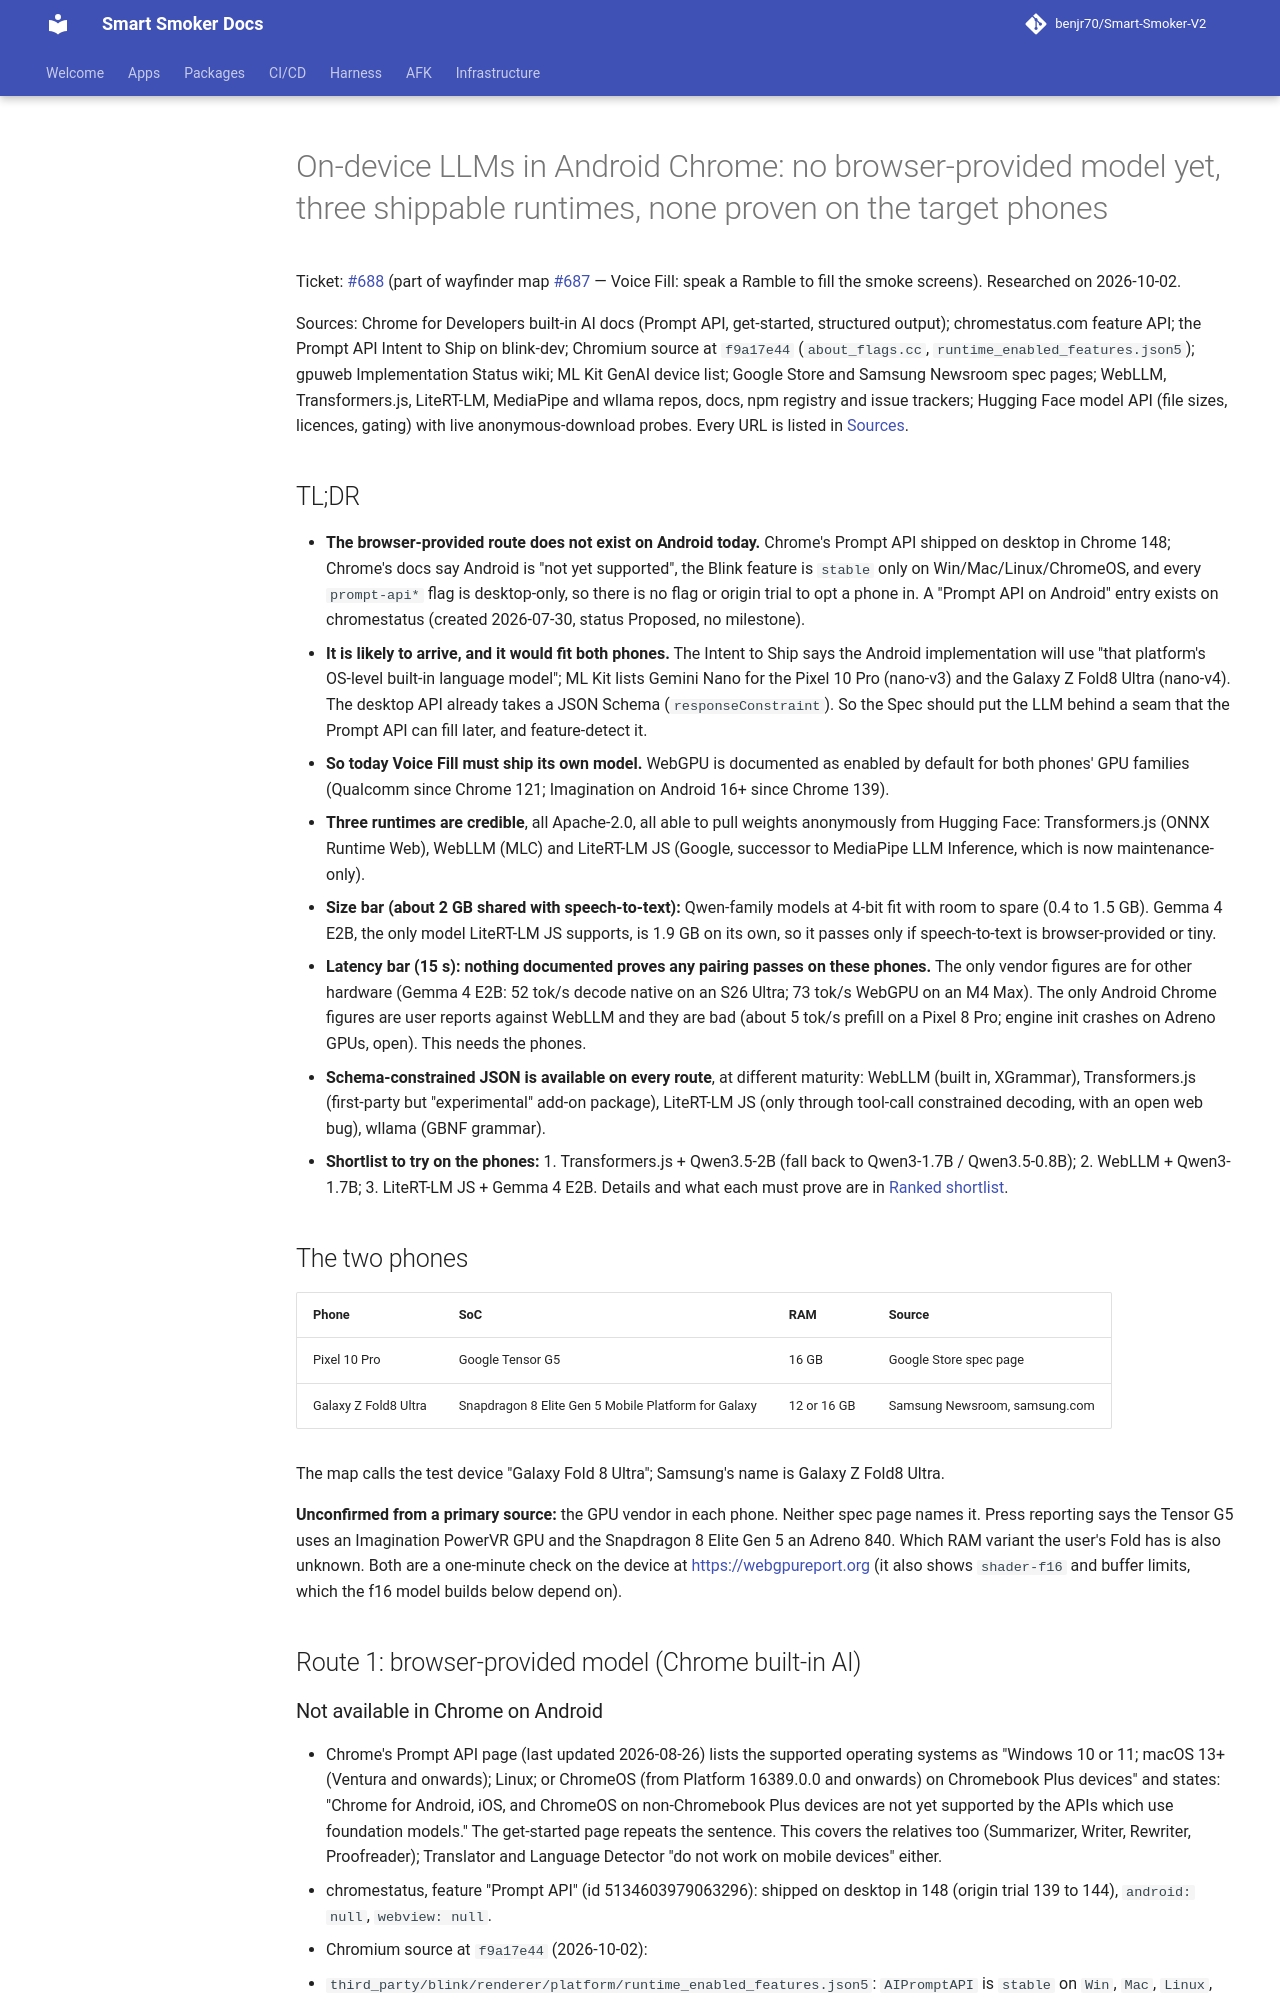

repository: benjr70/Smart-Smoker-V2 · page: research/voice-fill-speak-a-ramble-to-fill-the-smoke-screens/on-device-llm-options-in-android-chrome/index.html · generator: mkdocs

# On-device LLMs in Android Chrome: no browser-provided model yet, three shippable runtimes, none proven on the target phones

Ticket: [#688](https://github.com/benjr70/Smart-Smoker-V2/issues/688) (part of
wayfinder map
[#687](https://github.com/benjr70/Smart-Smoker-V2/issues/687) — Voice Fill:
speak a Ramble to fill the smoke screens). Researched on 2026-10-02.

Sources: Chrome for Developers built-in AI docs (Prompt API, get-started,
structured output); chromestatus.com feature API; the Prompt API Intent to Ship
on blink-dev; Chromium source at `f9a17e44` (`about_flags.cc`,
`runtime_enabled_features.json5`); gpuweb Implementation Status wiki; ML Kit
GenAI device list; Google Store and Samsung Newsroom spec pages; WebLLM,
Transformers.js, LiteRT-LM, MediaPipe and wllama repos, docs, npm registry and
issue trackers; Hugging Face model API (file sizes, licences, gating) with live
anonymous-download probes. Every URL is listed in [Sources](#sources).

## TL;DR

- **The browser-provided route does not exist on Android today.** Chrome's
  Prompt API shipped on desktop in Chrome 148; Chrome's docs say Android is "not
  yet supported", the Blink feature is `stable` only on Win/Mac/Linux/ChromeOS,
  and every `prompt-api*` flag is desktop-only, so there is no flag or origin
  trial to opt a phone in. A "Prompt API on Android" entry exists on
  chromestatus (created 2026-07-30, status Proposed, no milestone).
- **It is likely to arrive, and it would fit both phones.** The Intent to Ship
  says the Android implementation will use "that platform's OS-level built-in
  language model"; ML Kit lists Gemini Nano for the Pixel 10 Pro (nano-v3) and
  the Galaxy Z Fold8 Ultra (nano-v4). The desktop API already takes a JSON
  Schema (`responseConstraint`). So the Spec should put the LLM behind a seam
  that the Prompt API can fill later, and feature-detect it.
- **So today Voice Fill must ship its own model.** WebGPU is documented as
  enabled by default for both phones' GPU families (Qualcomm since Chrome 121;
  Imagination on Android 16+ since Chrome 139).
- **Three runtimes are credible**, all Apache-2.0, all able to pull weights
  anonymously from Hugging Face: Transformers.js (ONNX Runtime Web), WebLLM
  (MLC) and LiteRT-LM JS (Google, successor to MediaPipe LLM Inference, which is
  now maintenance-only).
- **Size bar (about 2 GB shared with speech-to-text):** Qwen-family models at
  4-bit fit with room to spare (0.4 to 1.5 GB). Gemma 4 E2B, the only model
  LiteRT-LM JS supports, is 1.9 GB on its own, so it passes only if
  speech-to-text is browser-provided or tiny.
- **Latency bar (15 s): nothing documented proves any pairing passes on these
  phones.** The only vendor figures are for other hardware (Gemma 4 E2B: 52
  tok/s decode native on an S26 Ultra; 73 tok/s WebGPU on an M4 Max). The only
  Android Chrome figures are user reports against WebLLM and they are bad
  (about 5 tok/s prefill on a Pixel 8 Pro; engine init crashes on Adreno GPUs,
  open). This needs the phones.
- **Schema-constrained JSON is available on every route**, at different
  maturity: WebLLM (built in, XGrammar), Transformers.js (first-party but
  "experimental" add-on package), LiteRT-LM JS (only through tool-call
  constrained decoding, with an open web bug), wllama (GBNF grammar).
- **Shortlist to try on the phones:** 1. Transformers.js + Qwen3.5-2B (fall back
  to Qwen3-1.7B / Qwen3.5-0.8B); 2. WebLLM + Qwen3-1.7B; 3. LiteRT-LM JS +
  Gemma 4 E2B. Details and what each must prove are in
  [Ranked shortlist](#ranked-shortlist).

## The two phones

| Phone               | SoC                                             | RAM         | Source                    |
| ------------------- | ----------------------------------------------- | ----------- | ------------------------- |
| Pixel 10 Pro        | Google Tensor G5                                | 16 GB       | Google Store spec page    |
| Galaxy Z Fold8 Ultra | Snapdragon 8 Elite Gen 5 Mobile Platform for Galaxy | 12 or 16 GB | Samsung Newsroom, samsung.com |

The map calls the test device "Galaxy Fold 8 Ultra"; Samsung's name is Galaxy Z
Fold8 Ultra.

**Unconfirmed from a primary source:** the GPU vendor in each phone. Neither
spec page names it. Press reporting says the Tensor G5 uses an Imagination
PowerVR GPU and the Snapdragon 8 Elite Gen 5 an Adreno 840. Which RAM variant
the user's Fold has is also unknown. Both are a one-minute check on the device
at <https://webgpureport.org> (it also shows `shader-f16` and buffer limits,
which the f16 model builds below depend on).

## Route 1: browser-provided model (Chrome built-in AI)
